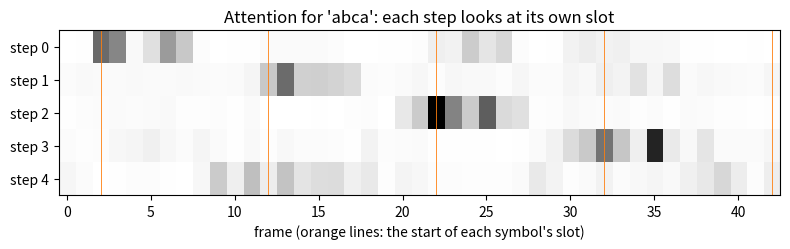
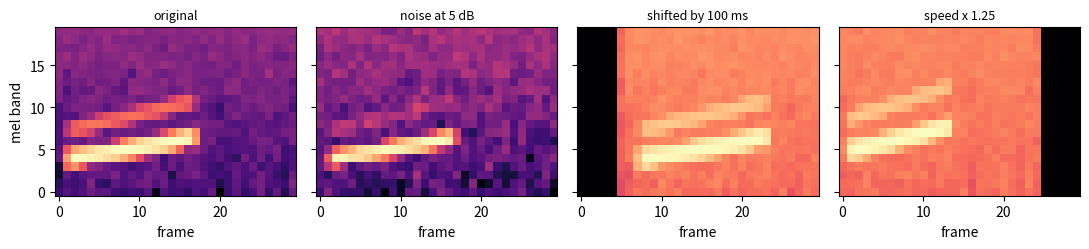

These charts were generated, in order, by the following Python code:
# ── Setup ─ run this cell first ────────────────────────────────────────────
import numpy as np

rng = np.random.default_rng(0)


def _close(got, want, atol):
    if isinstance(want, dict):
        return isinstance(got, dict) and got.keys() == want.keys() and all(
            _close(got[key], want[key], atol) for key in want
        )
    if isinstance(want, (list, tuple)):
        return isinstance(got, (list, tuple)) and len(got) == len(want) and all(
            _close(g, w, atol) for g, w in zip(got, want)
        )
    try:
        got_array, want_array = np.asarray(got, dtype=float), np.asarray(want, dtype=float)
    except (TypeError, ValueError):
        return got == want
    return got_array.shape == want_array.shape and np.allclose(got_array, want_array, atol=atol)


def _short(value):
    if isinstance(value, tuple):
        return "(" + ", ".join(_short(item) for item in value) + ")"
    if isinstance(value, np.ndarray):
        text = np.array2string(value, precision=4, threshold=8, separator=", ").replace("\n", "")
    else:
        text = repr(value)
    return text if len(text) < 120 else text[:117] + "..."


def practice(name, yours, reference, cases, atol=1e-6):
    """Check your function against the reference on a few inputs.

    Returns the function the rest of the notebook should use: yours once it
    matches, otherwise the reference -- so you can always keep going.
    """
    try:
        for args in cases:
            got, want = yours(*args), reference(*args)
            if not _close(got, want, atol):
                print(f"❌ {name}: for input {_short(args)}")
                print(f"   you returned {_short(got)}")
                print(f"   expected     {_short(want)}")
                print(f"   The rest of the notebook uses the reference {name} until yours matches.")
                return reference
    except NotImplementedError:
        print(f"✍️  {name}: not written yet. Type it in the cell above and run this cell again.")
        print("   Until then the rest of the notebook uses the reference version.")
        return reference
    except Exception as error:  # a typo in the learner's code must not stop the lesson
        print(f"❌ {name} raised {type(error).__name__}: {error}")
        print(f"   The rest of the notebook uses the reference {name} until yours runs.")
        return reference
    print(f"✅ {name}: matches the reference on {len(cases)} test case{'s' if len(cases) != 1 else ''}. From here on the notebook runs YOUR {name}.")
    return yours

import time

import matplotlib.pyplot as plt

# ── Tiny tensor autograd (NumPy) ── the engine you built in Base Model Training ──
import numpy as np


def _unbroadcast(grad, shape):
    """Sum a gradient back down to `shape`, undoing NumPy broadcasting."""
    while grad.ndim > len(shape):
        grad = grad.sum(axis=0)
    for axis, size in enumerate(shape):
        if size == 1 and grad.shape[axis] != 1:
            grad = grad.sum(axis=axis, keepdims=True)
    return grad


class Tensor:
    """A NumPy array that remembers how it was made, so gradients can flow back."""

    def __init__(self, data, requires_grad=False, parents=(), backward=None, op=""):
        self.data = np.asarray(data, dtype=np.float64)
        self.requires_grad = requires_grad
        self.grad = None
        self._parents = parents
        self._backward = backward  # grad_out -> one gradient per parent
        self.op = op

    shape = property(lambda self: self.data.shape)
    ndim = property(lambda self: self.data.ndim)
    T = property(lambda self: self.transpose())

    def __repr__(self):
        return f"Tensor(shape={self.shape}, op={self.op or 'leaf'}, requires_grad={self.requires_grad})"

    @staticmethod
    def lift(value):
        return value if isinstance(value, Tensor) else Tensor(value)

    def _result(self, data, parents, backward, op):
        if any(parent.requires_grad for parent in parents):
            return Tensor(data, True, parents, backward, op)
        return Tensor(data, op=op)

    # arithmetic, with broadcasting
    def __add__(self, other):
        other = Tensor.lift(other)
        return self._result(self.data + other.data, (self, other), lambda g: (g, g), "add")

    __radd__ = __add__

    def __neg__(self):
        return self._result(-self.data, (self,), lambda g: (-g,), "neg")

    def __sub__(self, other):
        return self + (-Tensor.lift(other))

    def __rsub__(self, other):
        return Tensor.lift(other) + (-self)

    def __mul__(self, other):
        other = Tensor.lift(other)
        return self._result(self.data * other.data, (self, other),
                            lambda g: (g * other.data, g * self.data), "mul")

    __rmul__ = __mul__

    def __truediv__(self, other):
        other = Tensor.lift(other)
        return self._result(self.data / other.data, (self, other),
                            lambda g: (g / other.data, -g * self.data / other.data ** 2), "div")

    def __rtruediv__(self, other):
        return Tensor.lift(other) / self

    def __pow__(self, exponent):
        assert isinstance(exponent, (int, float)), "only constant exponents"
        return self._result(self.data ** exponent, (self,),
                            lambda g: (g * exponent * self.data ** (exponent - 1),), "pow")

    def __matmul__(self, other):
        other = Tensor.lift(other)

        def backward(g):
            return (g @ np.swapaxes(other.data, -1, -2), np.swapaxes(self.data, -1, -2) @ g)

        return self._result(self.data @ other.data, (self, other), backward, "matmul")

    # elementwise functions
    def exp(self):
        out = np.exp(self.data)
        return self._result(out, (self,), lambda g: (g * out,), "exp")

    def log(self):
        return self._result(np.log(self.data), (self,), lambda g: (g / self.data,), "log")

    def tanh(self):
        out = np.tanh(self.data)
        return self._result(out, (self,), lambda g: (g * (1 - out ** 2),), "tanh")

    def relu(self):
        return self._result(np.maximum(self.data, 0), (self,), lambda g: (g * (self.data > 0),), "relu")

    def sigmoid(self):
        out = 0.5 * (1 + np.tanh(0.5 * self.data))  # stable for large |x|
        return self._result(out, (self,), lambda g: (g * out * (1 - out),), "sigmoid")

    # reductions and reshaping
    def sum(self, axis=None, keepdims=False):
        def backward(g):
            if axis is not None and not keepdims:
                g = np.expand_dims(g, axis)
            return (np.broadcast_to(g, self.shape).copy(),)

        return self._result(self.data.sum(axis=axis, keepdims=keepdims), (self,), backward, "sum")

    def mean(self, axis=None, keepdims=False):
        count = self.data.size if axis is None else np.prod([self.shape[a] for a in np.atleast_1d(axis)])
        return self.sum(axis=axis, keepdims=keepdims) / count

    def reshape(self, *shape):
        return self._result(self.data.reshape(*shape), (self,), lambda g: (g.reshape(self.shape),), "reshape")

    def transpose(self, *axes):
        axes = axes or tuple(reversed(range(self.ndim)))
        inverse = np.argsort(axes)
        return self._result(self.data.transpose(axes), (self,), lambda g: (g.transpose(inverse),), "transpose")

    def __getitem__(self, index):
        def backward(g):
            full = np.zeros_like(self.data)
            np.add.at(full, index, g)  # repeated indices (an embedding row used twice) add up
            return (full,)

        return self._result(self.data[index], (self,), backward, "index")

    def log_softmax(self, axis=-1):
        shifted = self.data - self.data.max(axis=axis, keepdims=True)
        out = shifted - np.log(np.exp(shifted).sum(axis=axis, keepdims=True))
        probs = np.exp(out)
        return self._result(out, (self,), lambda g: (g - probs * g.sum(axis=axis, keepdims=True),), "log_softmax")

    def softmax(self, axis=-1):
        shifted = np.exp(self.data - self.data.max(axis=axis, keepdims=True))
        out = shifted / shifted.sum(axis=axis, keepdims=True)
        return self._result(out, (self,), lambda g: (out * (g - (g * out).sum(axis=axis, keepdims=True)),), "softmax")

    # reverse-mode differentiation
    def backward(self, grad=None):
        order, seen = [], set()

        def visit(node):
            if id(node) not in seen:
                seen.add(id(node))
                for parent in node._parents:
                    visit(parent)
                order.append(node)

        visit(self)
        self.grad = np.ones_like(self.data) if grad is None else np.asarray(grad, dtype=np.float64)
        for node in reversed(order):
            if node._backward is None or node.grad is None:
                continue
            for parent, parent_grad in zip(node._parents, node._backward(node.grad)):
                if not parent.requires_grad or parent_grad is None:
                    continue
                parent_grad = _unbroadcast(np.asarray(parent_grad, dtype=np.float64), parent.shape)
                parent.grad = parent_grad if parent.grad is None else parent.grad + parent_grad


def parameter(*shape, rng, scale=None):
    """A trainable weight, initialised with N(0, scale^2); default scale is He's sqrt(2 / fan_in)."""
    scale = np.sqrt(2.0 / shape[0]) if scale is None else scale
    return Tensor(rng.normal(0.0, scale, shape), requires_grad=True)


def zeros_parameter(*shape):
    return Tensor(np.zeros(shape), requires_grad=True)


def zero_grad(params):
    for p in params:
        p.grad = None


def cross_entropy(logits, targets, mask=None):
    """Mean next-token/class cross-entropy. logits: (..., classes); targets: int (...); mask: 1.0 keeps a position."""
    flat = logits.reshape(-1, logits.shape[-1]).log_softmax(axis=-1)
    targets = np.asarray(targets).reshape(-1)
    picked = flat[np.arange(targets.size), targets]
    if mask is None:
        return -picked.mean()
    weights = np.asarray(mask, dtype=np.float64).reshape(-1)
    return -(picked * weights).sum() / max(weights.sum(), 1.0)


def layer_norm(x, gamma, beta, eps=1e-5):
    mean = x.mean(axis=-1, keepdims=True)
    centred = x - mean
    var = (centred ** 2).mean(axis=-1, keepdims=True)
    return centred / (var + eps) ** 0.5 * gamma + beta


def numerical_grad(f, tensor, eps=1e-6):
    """Central-difference gradient of scalar f() with respect to tensor.data."""
    grad = np.zeros_like(tensor.data)
    it = np.nditer(tensor.data, flags=["multi_index"])
    for _ in it:
        index = it.multi_index
        original = tensor.data[index]
        tensor.data[index] = original + eps
        plus = float(f().data)
        tensor.data[index] = original - eps
        minus = float(f().data)
        tensor.data[index] = original
        grad[index] = (plus - minus) / (2 * eps)
    return grad


def relative_error(a, b):
    return float(np.linalg.norm(a - b) / max(np.linalg.norm(a) + np.linalg.norm(b), 1e-12))

# 📦 Recap: the pieces from notebook 01, under their usual names.

def make_tone(frequency, duration, sample_rate, amplitude=1.0, phase=0.0):
    """A sampled sine wave of shape (int(round(duration * sample_rate)),)."""
    n_samples = int(round(duration * sample_rate))
    t = np.arange(n_samples) / sample_rate
    return amplitude * np.sin(2 * np.pi * frequency * t + phase)


def hann_window(length):
    """The periodic Hann window: 0.5 - 0.5 cos(2 pi n / length) for n = 0, ..., length - 1."""
    return 0.5 - 0.5 * np.cos(2 * np.pi * np.arange(length) / length)


def frame_signal(x, frame_length, hop):
    """Overlapping frames of x: shape (1 + (len(x) - frame_length) // hop, frame_length)."""
    n_frames = 1 + (len(x) - frame_length) // hop
    return np.array([x[m * hop: m * hop + frame_length] for m in range(n_frames)])


def stft_power(x, frame_length, hop):
    """Power spectrogram |rfft(window * frame)|^2: shape (M, frame_length // 2 + 1)."""
    frames = frame_signal(x, frame_length, hop) * hann_window(frame_length)
    return np.abs(np.fft.rfft(frames, axis=1)) ** 2


def hz_to_mel(frequency):
    """HTK mel scale."""
    return 2595.0 * np.log10(1.0 + np.asarray(frequency, dtype=float) / 700.0)


def mel_to_hz(mel):
    """Inverse of hz_to_mel."""
    return 700.0 * (10.0 ** (np.asarray(mel, dtype=float) / 2595.0) - 1.0)


def mel_filterbank(n_mels, n_fft, sample_rate, f_min=0.0, f_max=None):
    """Triangular mel filters: shape (n_mels, n_fft // 2 + 1)."""
    f_max = sample_rate / 2 if f_max is None else f_max
    edges = mel_to_hz(np.linspace(hz_to_mel(f_min), hz_to_mel(f_max), n_mels + 2))
    freqs = np.arange(n_fft // 2 + 1) * sample_rate / n_fft
    left, centre, right = edges[:-2, None], edges[1:-1, None], edges[2:, None]
    rising = (freqs - left) / (centre - left)
    falling = (right - freqs) / (right - centre)
    return np.maximum(0.0, np.minimum(rising, falling))


def log_mel(power, filterbank, eps=1e-10):
    """Log band energies: (M, n_bins) power and (n_mels, n_bins) filters give (M, n_mels)."""
    return np.log(power @ filterbank.T + eps)


def log_mel_spectrogram(x, sample_rate, frame_length=256, hop=128, n_mels=20):
    """Waveform (N,) -> log-mel features (M, n_mels)."""
    return log_mel(stft_power(x, frame_length, hop), mel_filterbank(n_mels, frame_length, sample_rate))

# 📦 Recap: the pieces from notebook 02, under their usual names.

def ctc_collapse(path, blank=0):
    """Merge repeated labels, then drop blanks: [1, 1, 0, 1, 2] -> [1, 1, 2]."""
    out, previous = [], None
    for label in path:
        if label != previous and label != blank:
            out.append(int(label))
        previous = label
    return out


def extend_with_blanks(target, blank=0):
    """[a, b] -> [_, a, _, b, _]: the extended target of length 2 * len(target) + 1."""
    extended = np.full(2 * len(target) + 1, blank, dtype=int)
    extended[1::2] = target
    return extended


def ctc_forward(log_probs, target, blank=0):
    """Log forward variables log alpha, shape (T, 2 * len(target) + 1)."""
    ext = extend_with_blanks(target, blank)
    T, S = log_probs.shape[0], len(ext)
    log_alpha = np.full((T, S), -np.inf)
    log_alpha[0, 0] = log_probs[0, ext[0]]
    if S > 1:
        log_alpha[0, 1] = log_probs[0, ext[1]]
    can_skip = np.zeros(S, dtype=bool)
    can_skip[2:] = (ext[2:] != blank) & (ext[2:] != ext[:-2])
    for t in range(1, T):
        stay = log_alpha[t - 1]
        step = np.full(S, -np.inf)
        step[1:] = log_alpha[t - 1, :-1]
        skip = np.full(S, -np.inf)
        skip[2:] = log_alpha[t - 1, :-2]
        skip[~can_skip] = -np.inf
        log_alpha[t] = np.logaddexp(np.logaddexp(stay, step), skip) + log_probs[t, ext]
    return log_alpha


def ctc_loss_and_grad(log_probs, target, blank=0):
    """(-log P(target), d loss / d log_probs of shape (T, C)); (inf, zeros) if the target cannot fit."""
    target = np.asarray(target, dtype=int)
    ext = extend_with_blanks(target, blank)
    log_alpha = ctc_forward(log_probs, target, blank)
    log_beta_hat = ctc_forward(log_probs[::-1], target[::-1], blank)[::-1, ::-1]
    log_p = np.logaddexp.reduce(log_alpha[-1, -2:])
    grad = np.zeros_like(log_probs)
    if not np.isfinite(log_p):
        return float("inf"), grad
    occupancy = log_alpha + log_beta_hat - log_probs[:, ext]
    for k in np.unique(ext):
        grad[:, k] = -np.exp(np.logaddexp.reduce(occupancy[:, ext == k], axis=1) - log_p)
    return float(-log_p), grad


def ctc_op(log_probs, target, blank=0):
    """CTC loss as an operation of the tiny tensor engine."""
    loss, grad = ctc_loss_and_grad(log_probs.data, target, blank)
    return Tensor(loss, requires_grad=log_probs.requires_grad, parents=(log_probs,),
                  backward=lambda g: (g * grad,), op="ctc")


def greedy_decode(log_probs, blank=0):
    """Best-path decoding: the most likely label in every frame, then the collapse rule."""
    return ctc_collapse(np.argmax(log_probs, axis=1), blank)


def edit_distance(reference, hypothesis):
    """Levenshtein distance: the fewest substitutions, deletions and insertions."""
    previous = list(range(len(hypothesis) + 1))
    for i, ref_symbol in enumerate(reference, start=1):
        current = [i]
        for j, hyp_symbol in enumerate(hypothesis, start=1):
            current.append(min(previous[j] + 1, current[j - 1] + 1, previous[j - 1] + (ref_symbol != hyp_symbol)))
        previous = current
    return previous[-1]


class Adam:
    """Adam on a list of engine parameters (as in Base Model Training)."""

    def __init__(self, params, learning_rate=0.01, beta1=0.9, beta2=0.999, eps=1e-8):
        self.params, self.learning_rate, self.beta1, self.beta2, self.eps = params, learning_rate, beta1, beta2, eps
        self.m = [np.zeros_like(p.data) for p in params]
        self.v = [np.zeros_like(p.data) for p in params]
        self.t = 0

    def step(self):
        self.t += 1
        for p, m, v in zip(self.params, self.m, self.v):
            m[:] = self.beta1 * m + (1 - self.beta1) * p.grad
            v[:] = self.beta2 * v + (1 - self.beta2) * p.grad ** 2
            m_hat = m / (1 - self.beta1 ** self.t)
            v_hat = v / (1 - self.beta2 ** self.t)
            p.data -= self.learning_rate * m_hat / (np.sqrt(v_hat) + self.eps)

SAMPLE_RATE, FRAME_LENGTH, HOP, N_MELS = 8000, 256, 128, 20
TONE_HZ = {1: 500.0, 2: 850.0, 3: 1400.0}
NEXT_SYMBOL = {1: 2, 2: 3, 3: 1}                   # the grammar: a -> b -> c -> a
LEAD, SLOT, TONE, MAX_SYMBOLS = 256, 1280, 640, 4  # in samples: 32 ms lead-in, 160 ms per symbol, 80 ms tones
N_SAMPLES = LEAD + MAX_SYMBOLS * SLOT + 256        # 5,632 samples = 704 ms = 43 frames
BOS, EOS = 0, 4
TOKENS = ["<s>", "a", "b", "c", "</s>"]


def sample_sentence(rng):
    """Two to four symbols that follow the grammar."""
    length = int(rng.integers(2, MAX_SYMBOLS + 1))
    sentence = [int(rng.integers(1, 4))]
    while len(sentence) < length:
        sentence.append(NEXT_SYMBOL[sentence[-1]])
    return sentence


def render(sentence, rng, noise=0.05, drop=None):
    """A fixed-length waveform with symbol i in slot i; the symbol at index `drop` is left silent."""
    x = np.zeros(N_SAMPLES)
    for i, symbol in enumerate(sentence):
        if i == drop:
            continue
        start = LEAD + i * SLOT + int(rng.integers(-128, 129))
        n = TONE + int(rng.integers(-64, 65))
        fade = np.minimum(1.0, np.minimum(np.arange(n), n - 1 - np.arange(n)) / 40)
        x[start:start + n] += fade * make_tone(TONE_HZ[symbol] * rng.uniform(0.97, 1.03), n / SAMPLE_RATE, SAMPLE_RATE,
                                               rng.uniform(0.3, 0.9), rng.uniform(0.0, 2 * np.pi))
    return x + noise * rng.normal(size=N_SAMPLES)


def make_sentences(n, seed, **render_options):
    rng = np.random.default_rng(seed)
    sentences = [sample_sentence(rng) for _ in range(n)]
    features = np.stack([log_mel_spectrogram(render(s, rng, **render_options), SAMPLE_RATE) for s in sentences])
    return features, sentences


def to_text(tokens):
    return "".join("_abc"[t] if 0 < t < 4 else "" for t in tokens)


train_x, train_sentences = make_sentences(400, seed=1)
test_x, test_sentences = make_sentences(100, seed=3)
print("features:", train_x.shape, "(utterances, frames, mel bands)")
print("training sentences:", [to_text(s) for s in train_sentences[:8]])

feature_mean = train_x.reshape(-1, N_MELS).mean(axis=0)     # training frames only
feature_std = train_x.reshape(-1, N_MELS).std(axis=0) + 1e-8


def prepare(features, context=1):
    """Normalise a batch (B, T, 20) with the training statistics and append `context` frames on each side."""
    z = (features - feature_mean) / feature_std
    padded = np.pad(z, ((0, 0), (context, context), (0, 0)), mode="edge")
    T = z.shape[1]
    return np.concatenate([padded[:, i:i + T] for i in range(2 * context + 1)], axis=2)


train_inputs, test_inputs = prepare(train_x), prepare(test_x)
print("prepared:", train_inputs.shape)

def teacher_forcing_pairs_reference(target, max_steps, bos=0, eos=4):
    target = [int(t) for t in target]
    padding = max_steps - len(target) - 1
    inputs = [bos] + target + [eos] * padding
    outputs = target + [eos] + [eos] * padding
    mask = [1.0] * (len(target) + 1) + [0.0] * padding
    return inputs, outputs, mask

def teacher_forcing_pairs(target, max_steps, bos=0, eos=4):
    """Decoder inputs, target outputs and loss mask, each padded to max_steps."""
    # ✍️ Your code here (about five lines)
    raise NotImplementedError

teacher_forcing_pairs = practice("teacher_forcing_pairs", teacher_forcing_pairs, teacher_forcing_pairs_reference, cases=[
    ([1, 2, 3], 5),
    ([2, 3], 5),
    ([3, 1, 2, 3], 5),    # the longest sentence: no padding at all
    ([], 2),              # an empty transcript: predict </s> straight away
])
print(teacher_forcing_pairs([1, 2, 3], 5))

keys_demo = np.array([[1.0, 0.0], [0.0, 1.0], [1.0, 1.0]])   # three frames, d = 2
query_demo = np.array([2.0, 0.0])
scores_demo = keys_demo @ query_demo / np.sqrt(2)
print("scores:", np.round(scores_demo, 3), "-> the first and third frames match the query best")

def attention_step_reference(query, keys, values):
    scores = keys @ query / np.sqrt(len(query))
    weights = np.exp(scores - scores.max())
    weights = weights / weights.sum()
    return weights @ values, weights

def attention_step(query, keys, values):
    """Scaled dot-product attention for one query: (context (d_v,), weights (T,))."""
    # ✍️ Your code here (scores, a stable softmax, then the weighted average)
    raise NotImplementedError

attention_rng = np.random.default_rng(1)
attention_step = practice("attention_step", attention_step, attention_step_reference, cases=[
    (query_demo, keys_demo, keys_demo),
    (attention_rng.normal(size=4), attention_rng.normal(size=(6, 4)), attention_rng.normal(size=(6, 3))),
    (np.array([100.0, 0.0]), keys_demo, keys_demo),   # huge scores: the softmax must not overflow
])
context_demo, weights_demo = attention_step(query_demo, keys_demo, keys_demo)
print("weights:", np.round(weights_demo, 3), " context:", np.round(context_demo, 3))

D, V = 32, 5
model_rng = np.random.default_rng(0)
enc_W, enc_b = parameter(60, D, rng=model_rng), zeros_parameter(D)
frame_pos = parameter(43, D, rng=model_rng, scale=0.5)         # one learned vector per frame position
token_emb = parameter(V, D, rng=model_rng, scale=0.5)          # one learned vector per token
step_pos = parameter(MAX_SYMBOLS + 1, D, rng=model_rng, scale=0.5)
W_c, W_q = parameter(D, D, rng=model_rng), parameter(D, D, rng=model_rng)
W_o, b_o = parameter(D, V, rng=model_rng, scale=0.1), zeros_parameter(V)
decoder_params = [enc_W, enc_b, frame_pos, token_emb, step_pos, W_c, W_q, W_o, b_o]


def encode(inputs):
    """(B, T, 60) prepared frames -> (B, T, D) encoder vectors."""
    return (Tensor(inputs) @ enc_W + enc_b).tanh() + frame_pos


def decoder_logits(H, tokens):
    """Teacher-forced decoding: (B, T, D) encoder vectors and (B, L) input tokens -> (B, L, V) logits and (B, L, T) weights."""
    Q = token_emb[tokens] + step_pos[np.arange(tokens.shape[1])]       # one query per step
    A = (Q @ H.transpose(0, 2, 1) / np.sqrt(D)).softmax(axis=-1)       # attention weights over the frames
    C = A @ H                                                          # one context per step
    return (C @ W_c + Q @ W_q).tanh() @ W_o + b_o, A


pairs = [teacher_forcing_pairs(s, MAX_SYMBOLS + 1) for s in train_sentences]
dec_inputs = np.array([p[0] for p in pairs])
dec_outputs = np.array([p[1] for p in pairs])
dec_mask = np.array([p[2] for p in pairs])

optimizer = Adam(decoder_params, learning_rate=0.01)
batch_rng = np.random.default_rng(7)
decoder_losses = []
start = time.perf_counter()
for step in range(300):
    batch = batch_rng.choice(len(train_inputs), size=32, replace=False)
    logits, _ = decoder_logits(encode(train_inputs[batch]), dec_inputs[batch])
    loss = cross_entropy(logits, dec_outputs[batch], dec_mask[batch])
    zero_grad(decoder_params)
    loss.backward()
    optimizer.step()
    decoder_losses.append(float(loss.data))
print(f"teacher-forced loss {decoder_losses[0]:.3f} -> {decoder_losses[-1]:.5f} in {time.perf_counter() - start:.1f} s")

def generate(inputs):
    """Greedy autoregressive decoding for a batch: returns the token lists and the attention weights."""
    H = encode(inputs)
    tokens = np.full((len(inputs), 1), BOS)
    for _ in range(MAX_SYMBOLS + 1):
        logits, weights = decoder_logits(H, tokens)
        tokens = np.concatenate([tokens, np.argmax(logits.data[:, -1], axis=-1)[:, None]], axis=1)
    sentences = []
    for row in tokens[:, 1:]:
        row = list(row)
        sentences.append([int(t) for t in row[:row.index(EOS)]] if EOS in row else [int(t) for t in row])
    return sentences, weights.data


def symbol_error_rate(references, hypotheses):
    return sum(edit_distance(r, h) for r, h in zip(references, hypotheses)) / sum(len(r) for r in references)


decoded, attention = generate(test_inputs)
decoder_ser = symbol_error_rate(test_sentences, decoded)
print(f"attention decoder, held-out symbol error rate: {decoder_ser:.3f}")
for reference, hypothesis in list(zip(test_sentences, decoded))[:5]:
    print(f"  reference {to_text(reference):5s} -> decoded {to_text(hypothesis)}")

example = 0
steps = len(test_sentences[example]) + 1
plt.figure(figsize=(8, 2.6))
plt.imshow(attention[example, :steps], aspect="auto", cmap="Greys")
for i in range(MAX_SYMBOLS + 1):
    plt.axvline((LEAD + i * SLOT) / HOP, color="C1", lw=0.6)
plt.yticks(range(steps), [f"step {i}" for i in range(steps)])
plt.xlabel("frame (orange lines: the start of each symbol's slot)")
plt.title(f"Attention for '{to_text(test_sentences[example])}': each step looks at its own slot")
plt.tight_layout(); plt.show()

ctc_rng = np.random.default_rng(0)
ctc_inputs, ctc_test_inputs = prepare(train_x, context=2), prepare(test_x, context=2)
cW1, cb1 = parameter(100, 32, rng=ctc_rng), zeros_parameter(32)
cW2, cb2 = parameter(32, 4, rng=ctc_rng, scale=0.1), zeros_parameter(4)
cb2.data[0] = 2.0                                  # start with the blank, as in notebook 02
ctc_params = [cW1, cb1, cW2, cb2]


def ctc_log_probs(inputs):
    return ((Tensor(inputs) @ cW1 + cb1).relu() @ cW2 + cb2).log_softmax(axis=-1)


ctc_optimizer = Adam(ctc_params, learning_rate=0.01)
ctc_batches = np.random.default_rng(9)
start = time.perf_counter()
for step in range(200):
    batch = ctc_batches.choice(len(ctc_inputs), size=16, replace=False)
    log_probs = ctc_log_probs(ctc_inputs[batch])
    loss = sum(ctc_op(log_probs[j], train_sentences[i]) for j, i in enumerate(batch)) / len(batch)
    zero_grad(ctc_params)
    loss.backward()
    ctc_optimizer.step()
ctc_decoded = [greedy_decode(lp) for lp in ctc_log_probs(ctc_test_inputs).data]
ctc_ser = symbol_error_rate(test_sentences, ctc_decoded)
print(f"CTC model trained in {time.perf_counter() - start:.1f} s, held-out symbol error rate: {ctc_ser:.3f}")

drop_rng = np.random.default_rng(11)
long_sentences = []
while len(long_sentences) < 40:
    sentence = sample_sentence(drop_rng)
    if len(sentence) >= 3:
        long_sentences.append(sentence)
dropped_x = np.stack([log_mel_spectrogram(render(s, drop_rng, drop=1), SAMPLE_RATE) for s in long_sentences])
heard = [s[:1] + s[2:] for s in long_sentences]                    # what is actually in the audio

decoder_out, _ = generate(prepare(dropped_x))
ctc_out = [greedy_decode(lp) for lp in ctc_log_probs(prepare(dropped_x, context=2)).data]
summary = {
    "attention decoder": {"wrote what was heard": sum(o == h for o, h in zip(decoder_out, heard)),
                          "restored the missing symbol": sum(o == s for o, s in zip(decoder_out, long_sentences)),
                          "stopped early": sum(len(o) < len(h) for o, h in zip(decoder_out, heard))},
    "CTC": {"wrote what was heard": sum(o == h for o, h in zip(ctc_out, heard)),
            "restored the missing symbol": sum(o == s for o, s in zip(ctc_out, long_sentences)),
            "stopped early": sum(len(o) < len(h) for o, h in zip(ctc_out, heard))},
}
for model, counts in summary.items():
    print(f"{model:17s}: " + ", ".join(f"{name} {count}/40" for name, count in counts.items()))
for sentence, h, d, c in list(zip(long_sentences, heard, decoder_out, ctc_out))[:5]:
    print(f"  spoken {to_text(sentence):5s} heard {to_text(h):4s} -> decoder {to_text(d):5s} CTC {to_text(c)}")

CLIP = 4000                                # 0.5 s at 8 kHz
WORDS = ["rise", "fall", "flat", "peak"]


def contour(word, n):
    """Pitch multiplier over n samples: 1 to 1.74 (rise), the reverse (fall), constant 1.32 (flat) or up and down (peak)."""
    u = np.linspace(0.0, 1.0, n)
    shape = {"rise": u, "fall": 1 - u, "flat": np.full(n, 0.5), "peak": 1 - np.abs(2 * u - 1)}[word]
    return 2.0 ** (0.8 * shape)


def make_speaker(rng):
    return {"f0": float(np.exp(rng.uniform(np.log(220), np.log(520)))), "h2": float(rng.uniform(0, 0.6)),
            "h3": float(rng.uniform(0, 0.4)), "rate": float(rng.uniform(0.85, 1.15)), "noise": float(rng.uniform(0.01, 0.05))}


def say(word, speaker, rng):
    """One 0.5 s clip of `word` in this speaker's voice, at a random position in the clip."""
    n = int(2400 * speaker["rate"] * rng.uniform(0.9, 1.1))
    f0 = speaker["f0"] * rng.uniform(0.97, 1.03) * contour(word, n)
    phase = 2 * np.pi * np.cumsum(f0) / SAMPLE_RATE
    fade = np.minimum(1.0, np.minimum(np.arange(n), n - 1 - np.arange(n)) / 80)
    voice = fade * (np.sin(phase) + speaker["h2"] * np.sin(2 * phase) + speaker["h3"] * np.sin(3 * phase))
    clip = np.zeros(CLIP)
    start = int(rng.integers(200, CLIP - n - 200))
    clip[start:start + n] = rng.uniform(0.3, 0.8) * voice
    return clip + speaker["noise"] * rng.normal(size=CLIP)


corpus_rng = np.random.default_rng(0)
speakers = [make_speaker(corpus_rng) for _ in range(16)]
clips, words, speaker_ids = [], [], []
for speaker_id, speaker in enumerate(speakers):
    for word_id, word in enumerate(WORDS):
        for _ in range(5):
            clips.append(say(word, speaker, corpus_rng)); words.append(word_id); speaker_ids.append(speaker_id)
clips, words, speaker_ids = np.array(clips), np.array(words), np.array(speaker_ids)
print(f"{len(clips)} clips from {len(speakers)} speakers; base pitches from "
      f"{min(s['f0'] for s in speakers):.0f} to {max(s['f0'] for s in speakers):.0f} Hz")

def power(x):
    return float(np.mean(x ** 2))


demo_voice = say("rise", speakers[0], np.random.default_rng(1))
print(f"signal power {power(demo_voice):.4f}; white noise with standard deviation 1 has power about 1")

def add_noise_at_snr_reference(signal, noise, snr_db):
    scale = np.sqrt(np.mean(signal ** 2) / (np.mean(noise ** 2) * 10 ** (snr_db / 10)))
    return signal + scale * noise

def add_noise_at_snr(signal, noise, snr_db):
    """Mix `noise` into `signal` so that the signal-to-noise ratio is snr_db decibels."""
    # ✍️ Your code here (two lines)
    raise NotImplementedError

snr_rng = np.random.default_rng(2)
add_noise_at_snr = practice("add_noise_at_snr", add_noise_at_snr, add_noise_at_snr_reference, cases=[
    (np.sin(np.arange(50) / 3), snr_rng.normal(size=50), 10.0),
    (np.ones(4), np.array([1.0, -1.0, 1.0, -1.0]), 0.0),     # equal power at 0 dB
    (demo_voice, snr_rng.normal(size=CLIP), 20.0),
])
noisy = add_noise_at_snr(demo_voice, snr_rng.normal(size=CLIP), 5.0)
print(f"measured SNR: {10 * np.log10(power(demo_voice) / power(noisy - demo_voice)):.2f} dB (asked for 5 dB)")

def time_shift_reference(signal, shift):
    out = np.zeros_like(signal)
    if shift >= 0:
        out[shift:] = signal[:len(signal) - shift]
    else:
        out[:shift] = signal[-shift:]
    return out

def time_shift(signal, shift):
    """Delay (shift > 0) or advance (shift < 0) the audio, filling the gap with zeros."""
    # ✍️ Your code here (about five lines)
    raise NotImplementedError

ramp = np.arange(1.0, 7.0)
time_shift = practice("time_shift", time_shift, time_shift_reference, cases=[
    (ramp, 2), (ramp, -2), (ramp, 0), (ramp, 5),
])
print(time_shift(ramp, 2), time_shift(ramp, -2))

def speed_change_reference(signal, factor):
    n_out = int(np.floor((len(signal) - 1) / factor)) + 1
    positions = np.arange(n_out) * factor
    return np.interp(positions, np.arange(len(signal)), signal)

def speed_change(signal, factor):
    """Play `signal` `factor` times faster by reading it at positions 0, factor, 2 * factor, ..."""
    # ✍️ Your code here (three lines)
    raise NotImplementedError

speed_change = practice("speed_change", speed_change, speed_change_reference, cases=[
    (np.arange(5.0), 2.0),        # [0, 2, 4]
    (np.arange(5.0), 0.5),        # nine samples, halfway values in between
    (np.arange(5.0), 1.0),        # unchanged
    (demo_voice, 1.25),
])


def peak_hz(x):
    return float(np.argmax(np.abs(np.fft.rfft(x))) * SAMPLE_RATE / len(x))


steady = make_tone(400.0, 0.5, SAMPLE_RATE)
for factor in (0.8, 1.0, 1.25):
    faster = speed_change(steady, factor)
    print(f"factor {factor:4.2f}: {len(faster) / SAMPLE_RATE:.3f} s long, peak at {peak_hz(faster):.0f} Hz")

def fit_length(x, n):
    """Crop or zero-pad x to exactly n samples."""
    return x[:n] if len(x) >= n else np.pad(x, (0, n - len(x)))


variants = {"original": demo_voice,
            "noise at 5 dB": add_noise_at_snr(demo_voice, np.random.default_rng(3).normal(size=CLIP), 5.0),
            "shifted by 100 ms": time_shift(demo_voice, 800),
            "speed x 1.25": fit_length(speed_change(demo_voice, 1.25), CLIP)}
fig, axes = plt.subplots(1, 4, figsize=(11, 2.6), sharey=True)
for axis, (name, x) in zip(axes, variants.items()):
    axis.imshow(log_mel_spectrogram(x, SAMPLE_RATE).T, origin="lower", aspect="auto", cmap="magma")
    axis.set_title(name, fontsize=9); axis.set_xlabel("frame")
axes[0].set_ylabel("mel band")
plt.tight_layout(); plt.show()

def group_folds_reference(groups, n_folds):
    unique = np.unique(groups)
    return [np.flatnonzero(np.isin(groups, unique[f::n_folds])) for f in range(n_folds)]

def group_folds(groups, n_folds):
    """Test-index arrays for n_folds folds, with every group's clips in exactly one fold."""
    # ✍️ Your code here (two lines)
    raise NotImplementedError

group_folds = practice("group_folds", group_folds, group_folds_reference, cases=[
    (np.array([0, 0, 1, 1, 2, 2, 3, 3]), 2),
    (np.array([5, 3, 5, 9, 3, 9, 1]), 3),      # identifiers need not be 0, 1, 2, ...
    (speaker_ids, 4),
])
folds = group_folds(speaker_ids, 4)
for f, test_index in enumerate(folds):
    print(f"fold {f}: test speakers {sorted(set(speaker_ids[test_index].tolist()))}, {len(test_index)} clips")

assert decoder_losses[-1] < 0.05 * decoder_losses[0], "teacher forcing should drive the training loss down"
assert decoder_ser <= 0.05, f"the attention decoder should transcribe held-out sentences, got SER {decoder_ser:.3f}"
assert ctc_ser <= 0.05, f"the CTC model should transcribe held-out sentences, got SER {ctc_ser:.3f}"
assert summary["CTC"]["wrote what was heard"] >= 36, "CTC should write what is in the audio"
assert summary["attention decoder"]["wrote what was heard"] <= 10, "the decoder should lean on the grammar"
print(f"✅ Held-out symbol error rate: decoder {decoder_ser:.3f}, CTC {ctc_ser:.3f}. With a symbol missing, CTC wrote "
      f"what was heard in {summary['CTC']['wrote what was heard']}/40 cases, the decoder in "
      f"{summary['attention decoder']['wrote what was heard']}/40.")

def clip_features(x):
    """Mean log-mel values in the first, middle and last third of the clip: 60 numbers."""
    return np.concatenate([part.mean(axis=0) for part in np.array_split(log_mel_spectrogram(x, SAMPLE_RATE), 3)])


def augment(train_clips, rng, copies=2):
    """The original clips plus `copies` augmented versions of each, built from your three functions."""
    out = [train_clips]
    for _ in range(copies):
        out.append(np.array([
            add_noise_at_snr(time_shift(fit_length(speed_change(x, rng.uniform(0.8, 1.25)), CLIP), int(rng.integers(-400, 401))),
                             rng.normal(size=CLIP), rng.uniform(10.0, 30.0))
            for x in train_clips]))
    return np.concatenate(out)


def train_and_score(train_x, train_y, test_x, test_y, seed=0, steps=300):
    """Standardise with training statistics, train a 60-32-4 network with Adam, return test accuracy."""
    mean, std = train_x.mean(axis=0), train_x.std(axis=0) + 1e-8
    a, b = (train_x - mean) / std, (test_x - mean) / std
    rng = np.random.default_rng(seed)
    W1, b1, W2, b2 = parameter(60, 32, rng=rng), zeros_parameter(32), parameter(32, 4, rng=rng, scale=0.1), zeros_parameter(4)
    opt, batches = Adam([W1, b1, W2, b2], learning_rate=0.01), np.random.default_rng(seed + 1)
    for _ in range(steps):
        rows = batches.choice(len(a), size=64, replace=False)
        loss = cross_entropy((Tensor(a[rows]) @ W1 + b1).relu() @ W2 + b2, train_y[rows])
        zero_grad([W1, b1, W2, b2])
        loss.backward()
        opt.step()
    predictions = np.argmax(np.maximum(0, b @ W1.data + b1.data) @ W2.data + b2.data, axis=1)
    return float(np.mean(predictions == test_y))


start = time.perf_counter()
all_features = np.array([clip_features(x) for x in clips])
n_clips = len(clips)
random_folds = np.array_split(np.random.default_rng(100).permutation(n_clips), 4)
scores = {"random clips": [], "held-out speakers": [], "held-out speakers + augmentation": []}
for f in range(4):
    test_index = random_folds[f]
    train_index = np.setdiff1d(np.arange(n_clips), test_index)
    scores["random clips"].append(train_and_score(all_features[train_index], words[train_index],
                                                  all_features[test_index], words[test_index]))
    test_index = folds[f]
    train_index = np.setdiff1d(np.arange(n_clips), test_index)
    assert not set(speaker_ids[train_index]) & set(speaker_ids[test_index]), "a speaker is on both sides of the split"
    scores["held-out speakers"].append(train_and_score(all_features[train_index], words[train_index],
                                                       all_features[test_index], words[test_index]))
    augmented = augment(clips[train_index], np.random.default_rng(7 + f))
    augmented_features = np.array([clip_features(x) for x in augmented])
    scores["held-out speakers + augmentation"].append(train_and_score(augmented_features, np.tile(words[train_index], 3),
                                                                      all_features[test_index], words[test_index]))
means = {name: float(np.mean(values)) for name, values in scores.items()}
for name, values in scores.items():
    print(f"{name:33s}: mean accuracy {means[name]:.3f}   folds {np.round(values, 3)}")
print(f"(4 folds of 80 test clips; {time.perf_counter() - start:.1f} s)")

gap = means["random clips"] - means["held-out speakers"]
gain = means["held-out speakers + augmentation"] - means["held-out speakers"]
assert gap >= 0.05, "a random clip split should overstate accuracy on new speakers"
assert gain >= 0.05, "speed, shift and noise augmentation should help on new speakers"
print(f"✅ A random split overstated new-speaker accuracy by {gap:.2f}; augmentation raised new-speaker accuracy by {gain:.2f}.")

def speaker_split_reference(groups, validation_groups, test_groups):
    test = np.isin(groups, test_groups)
    validation = np.isin(groups, validation_groups) & ~test
    return {"train": np.flatnonzero(~test & ~validation), "validation": np.flatnonzero(validation), "test": np.flatnonzero(test)}

def speaker_split(groups, validation_groups, test_groups):
    """{"train": ..., "validation": ..., "test": ...} sorted index arrays, with whole groups in each."""
    # ✍️ Your code here
    raise NotImplementedError

speaker_split = practice("speaker_split", speaker_split, speaker_split_reference, cases=[
    (np.array([0, 1, 2, 0, 1, 2, 3]), [1], [2]),
    (speaker_ids, [0, 1], [2, 3, 4]),
])

def random_gain_reference(signal, gain_db):
    return signal * 10 ** (gain_db / 20)

def random_gain(signal, gain_db):
    """Scale the waveform by gain_db decibels."""
    # ✍️ Your code here
    raise NotImplementedError

random_gain = practice("random_gain", random_gain, random_gain_reference, cases=[
    (np.array([1.0, -0.5]), 20.0), (np.array([1.0, -0.5]), -6.0), (np.zeros(3), 10.0),
])
